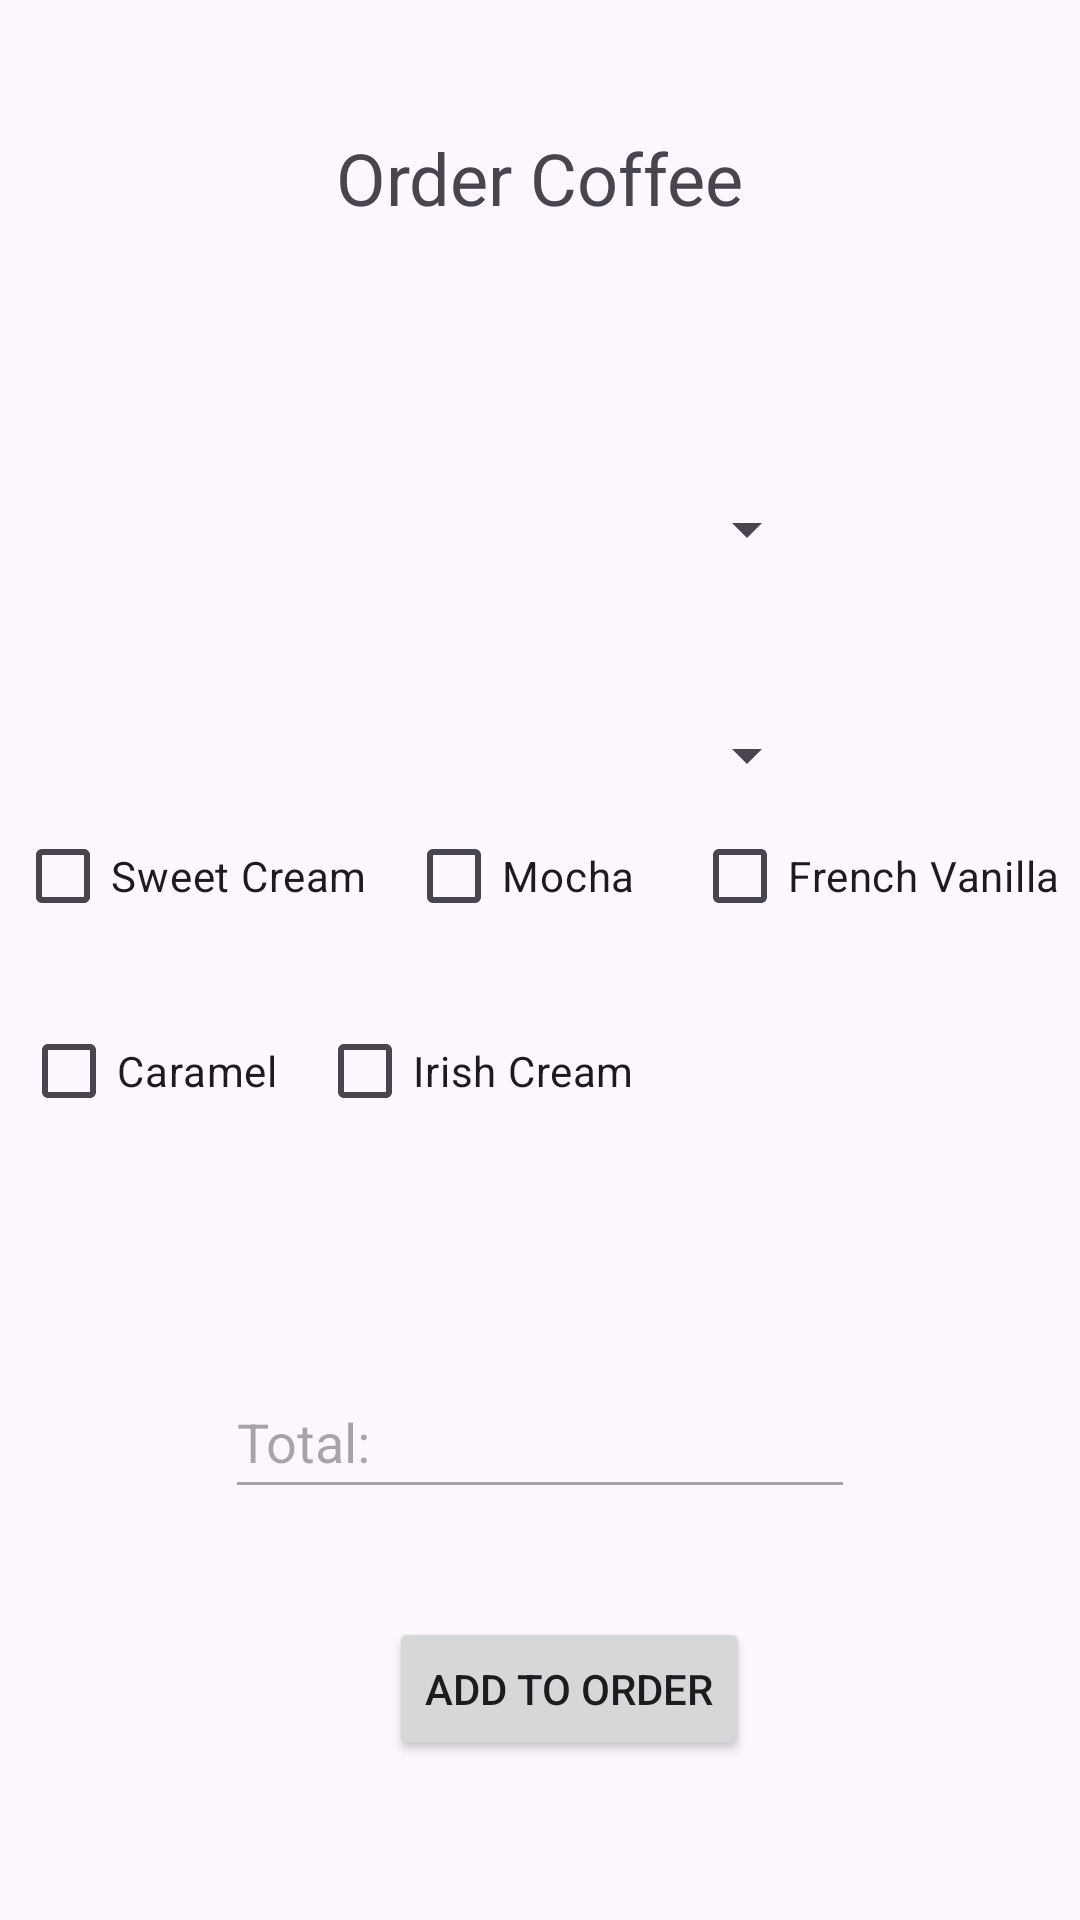

Produce the Android XML layout that renders to this screen, including the resource entries it uses.
<!-- AndroidManifest.xml: application theme Theme.Project5CafeApp -->
<!-- res/layout/activity_coffee.xml -->
<?xml version="1.0" encoding="utf-8"?>
<androidx.constraintlayout.widget.ConstraintLayout xmlns:android="http://schemas.android.com/apk/res/android"
    xmlns:app="http://schemas.android.com/apk/res-auto"
    xmlns:tools="http://schemas.android.com/tools"
    android:layout_width="match_parent"
    android:layout_height="match_parent"
    tools:context=".coffeeActivity">

    <TextView
        android:id="@+id/textView"
        android:layout_width="wrap_content"
        android:layout_height="wrap_content"
        android:layout_marginTop="43dp"
        android:layout_marginEnd="19dp"
        android:text="Order Coffee"
        android:textSize="24sp"
        app:layout_constraintEnd_toEndOf="@+id/imageView"
        app:layout_constraintTop_toTopOf="parent" />

    <ImageView
        android:id="@+id/imageView"
        android:layout_width="200dp"
        android:layout_height="98dp"
        android:layout_marginTop="75dp"
        android:layout_marginEnd="6dp"
        android:layout_marginBottom="75dp"
        android:scaleType="fitCenter"
        app:layout_constraintBottom_toBottomOf="@+id/coffeeSize"
        app:layout_constraintEnd_toEndOf="@+id/coffeeSize"
        app:layout_constraintTop_toTopOf="parent"
        app:srcCompat="@drawable/coffee2" />

    <Spinner
        android:id="@+id/coffeeSize"
        android:layout_width="0dp"
        android:layout_height="98dp"
        android:layout_marginTop="107dp"
        android:layout_marginBottom="98dp"
        app:layout_constraintBottom_toBottomOf="@+id/coffeeAmount"
        app:layout_constraintEnd_toEndOf="@+id/coffeeAmount"
        app:layout_constraintStart_toStartOf="@+id/coffeeAmount"
        app:layout_constraintTop_toTopOf="@+id/textView" />

    <Spinner
        android:id="@+id/coffeeAmount"
        android:layout_width="186dp"
        android:layout_height="98dp"
        android:layout_marginTop="248dp"
        android:layout_marginBottom="248dp"
        app:layout_constraintBottom_toBottomOf="@+id/editTextText"
        app:layout_constraintEnd_toEndOf="parent"
        app:layout_constraintStart_toStartOf="parent"
        app:layout_constraintTop_toTopOf="parent" />

    <CheckBox
        android:id="@+id/checkBox"
        android:layout_width="wrap_content"
        android:layout_height="wrap_content"
        android:layout_marginEnd="13dp"
        android:text="Sweet Cream"
        app:layout_constraintBaseline_toBaselineOf="@+id/checkBox2"
        app:layout_constraintEnd_toStartOf="@+id/checkBox2"
        app:layout_constraintHorizontal_chainStyle="packed"
        app:layout_constraintStart_toStartOf="parent" />

    <CheckBox
        android:id="@+id/checkBox2"
        android:layout_width="wrap_content"
        android:layout_height="wrap_content"
        android:layout_marginEnd="19dp"
        android:layout_marginBottom="17dp"
        android:text="Mocha"
        app:layout_constraintBottom_toTopOf="@+id/checkBox5"
        app:layout_constraintEnd_toStartOf="@+id/checkBox3"
        app:layout_constraintStart_toEndOf="@+id/checkBox" />

    <CheckBox
        android:id="@+id/checkBox3"
        android:layout_width="wrap_content"
        android:layout_height="wrap_content"
        android:layout_marginEnd="2dp"
        android:text="French Vanilla"
        app:layout_constraintBaseline_toBaselineOf="@+id/checkBox2"
        app:layout_constraintEnd_toEndOf="parent"
        app:layout_constraintStart_toEndOf="@+id/checkBox2" />

    <CheckBox
        android:id="@+id/checkBox4"
        android:layout_width="wrap_content"
        android:layout_height="wrap_content"
        android:layout_marginStart="2dp"
        android:text="Caramel"
        app:layout_constraintBaseline_toBaselineOf="@+id/checkBox5"
        app:layout_constraintStart_toStartOf="@+id/checkBox" />

    <CheckBox
        android:id="@+id/checkBox5"
        android:layout_width="wrap_content"
        android:layout_height="wrap_content"
        android:layout_marginStart="13dp"
        android:layout_marginBottom="259dp"
        android:text="Irish Cream"
        app:layout_constraintBottom_toBottomOf="parent"
        app:layout_constraintStart_toEndOf="@+id/checkBox4" />

    <EditText
        android:id="@+id/editTextText"
        android:layout_width="wrap_content"
        android:layout_height="48dp"
        android:layout_marginTop="139dp"
        android:layout_marginBottom="137dp"
        android:ems="10"
        android:enabled="false"
        android:inputType="none"
        android:text="Total:"
        app:layout_constraintBottom_toBottomOf="parent"
        app:layout_constraintEnd_toEndOf="parent"
        app:layout_constraintStart_toStartOf="parent"
        app:layout_constraintTop_toBottomOf="@+id/checkBox" />

    <Button
        android:id="@+id/button"
        android:layout_width="wrap_content"
        android:layout_height="wrap_content"
        android:layout_marginEnd="35dp"
        android:layout_marginBottom="53dp"
        android:text="Add to Order"
        app:layout_constraintBottom_toBottomOf="parent"
        app:layout_constraintEnd_toEndOf="@+id/editTextText" />
</androidx.constraintlayout.widget.ConstraintLayout>
<!-- resources referenced by this layout -->
<resources>
  <style name="Theme.Project5CafeApp" parent="Base.Theme.Project5CafeApp" />
  <style name="Base.Theme.Project5CafeApp" parent="Theme.Material3.DayNight.NoActionBar">
          
          
      </style>
</resources>
